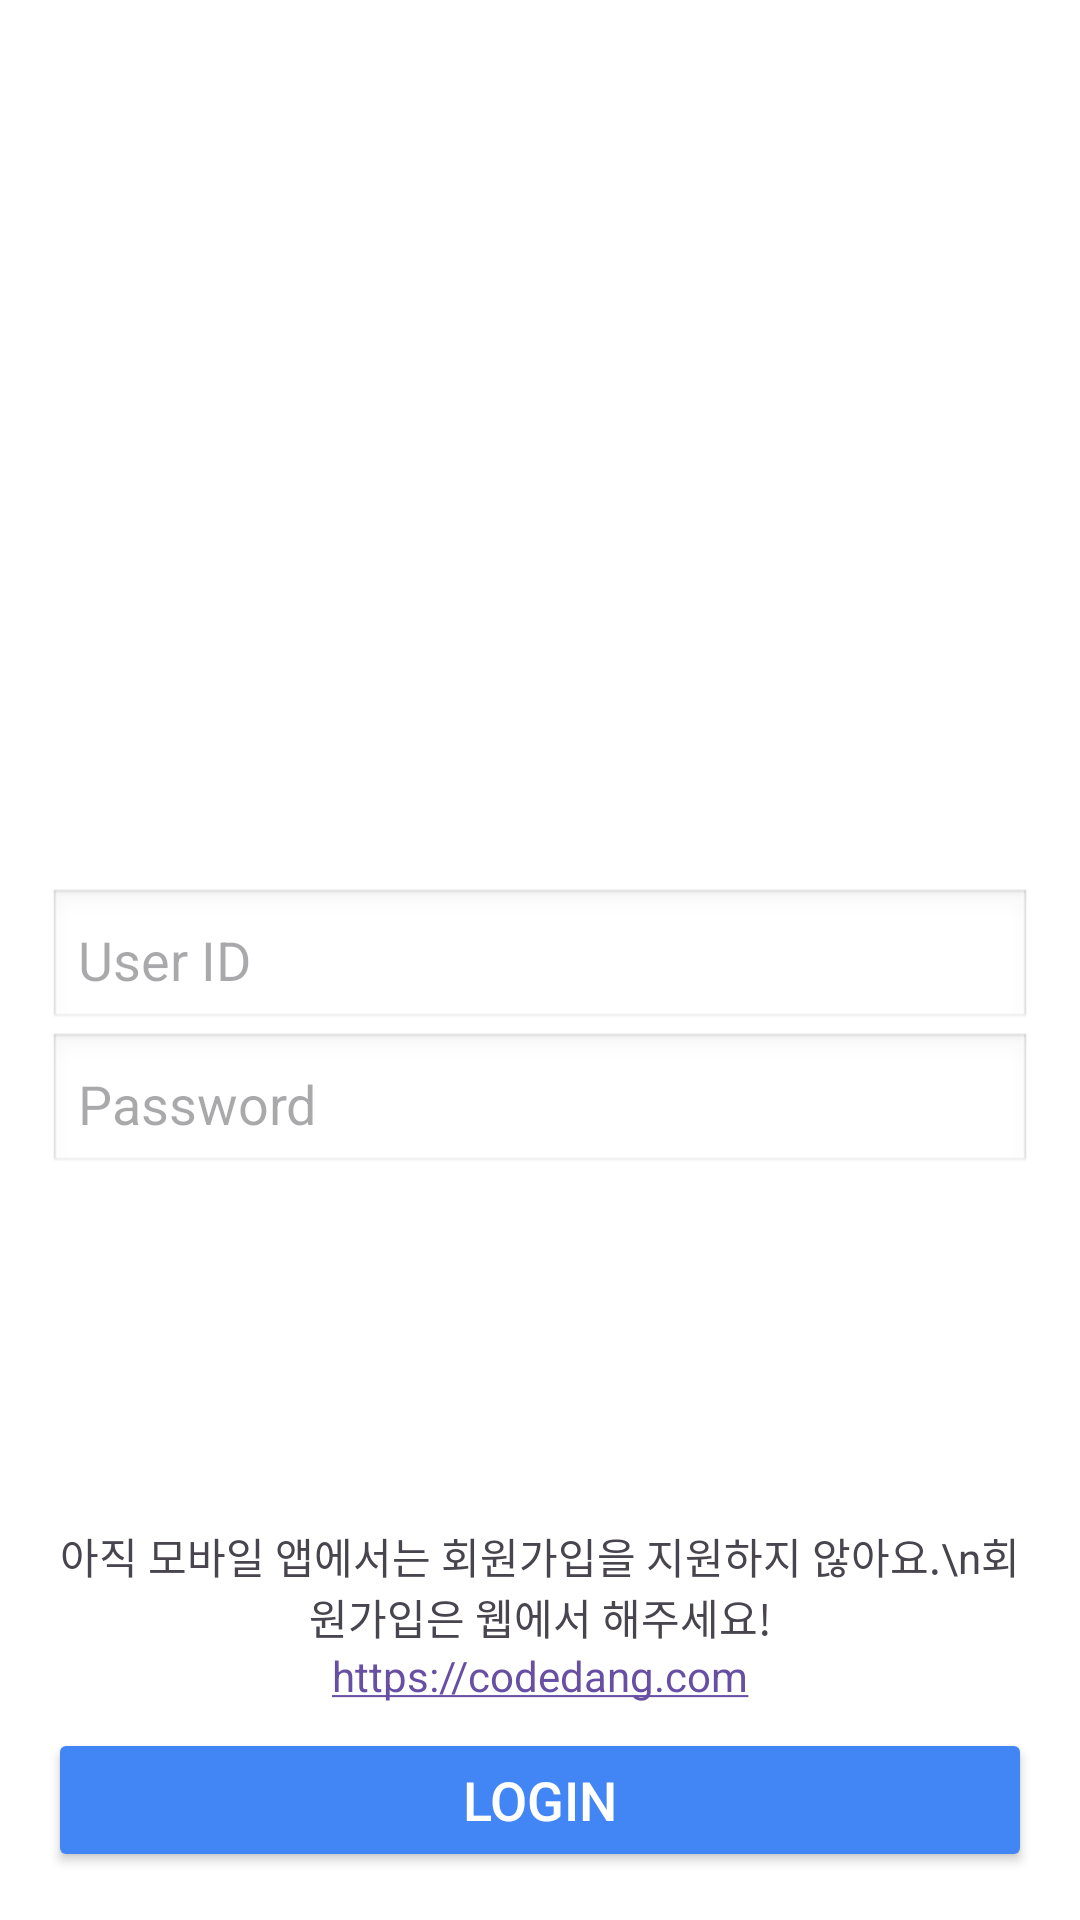

Write the Android layout XML for this screen, with the resource values it uses.
<!-- AndroidManifest.xml: application theme Theme.Modedang -->
<!-- res/layout/activity_login.xml -->
<?xml version="1.0" encoding="utf-8"?>
<androidx.constraintlayout.widget.ConstraintLayout xmlns:android="http://schemas.android.com/apk/res/android"
    xmlns:app="http://schemas.android.com/apk/res-auto"
    android:layout_width="match_parent"
    android:layout_height="match_parent"
    android:padding="16dp"
    android:background="@android:color/white">

    <ImageView
        android:id="@+id/logo"
        android:layout_width="200dp"
        android:layout_height="200dp"
        android:src="@drawable/codedang_logo"
        app:layout_constraintTop_toTopOf="parent"
        app:layout_constraintStart_toStartOf="parent"
        app:layout_constraintEnd_toEndOf="parent"
        android:layout_marginTop="32dp"
        android:layout_marginBottom="32dp"/>

    <EditText
        android:id="@+id/editTextEmail"
        android:layout_width="0dp"
        android:layout_height="wrap_content"
        android:hint="User ID"
        android:inputType="text"
        android:padding="10dp"
        android:layout_marginTop="48dp"
        android:layout_marginBottom="16dp"
        android:background="@android:drawable/edit_text"
        android:textColor="@android:color/black"
        app:layout_constraintTop_toBottomOf="@id/logo"
        app:layout_constraintStart_toStartOf="parent"
        app:layout_constraintEnd_toEndOf="parent"/>

    <EditText
        android:id="@+id/editTextPassword"
        android:layout_width="0dp"
        android:layout_height="wrap_content"
        android:hint="Password"
        android:inputType="textPassword"
        android:padding="10dp"
        android:layout_marginBottom="16dp"
        android:background="@android:drawable/edit_text"
        android:textColor="@android:color/black"
        app:layout_constraintTop_toBottomOf="@id/editTextEmail"
        app:layout_constraintStart_toStartOf="parent"
        app:layout_constraintEnd_toEndOf="parent"/>
    <TextView
        android:id="@+id/signupInfo"
        android:layout_width="0dp"
        android:layout_height="wrap_content"
        android:text="아직 모바일 앱에서는 회원가입을 지원하지 않아요.\n회원가입은 웹에서 해주세요!"
        android:textSize="14sp"
        android:gravity="center"
        app:layout_constraintLeft_toLeftOf="parent"
        app:layout_constraintRight_toRightOf="parent"
        app:layout_constraintBottom_toTopOf="@id/linkToWeb"/>
    <TextView
        android:id="@+id/linkToWeb"
        android:layout_width="0dp"
        android:layout_height="wrap_content"
        android:text="https://codedang.com"
        android:autoLink="web"
        android:textSize="14sp"
        android:gravity="center"
        app:layout_constraintLeft_toLeftOf="parent"
        app:layout_constraintRight_toRightOf="parent"
        app:layout_constraintBottom_toTopOf="@id/buttonLogin"
        android:layout_marginBottom="8dp"/>
    <Button
        android:id="@+id/buttonLogin"
        android:layout_width="0dp"
        android:layout_height="wrap_content"
        android:text="Login"
        android:padding="10dp"
        android:textColor="@android:color/white"
        android:backgroundTint="#4285F4"
        android:textSize="18sp"
        android:layout_marginTop="16dp"
        app:layout_constraintBottom_toBottomOf="parent"
        app:layout_constraintStart_toStartOf="parent"
        app:layout_constraintEnd_toEndOf="parent"/>

</androidx.constraintlayout.widget.ConstraintLayout>
<!-- resources referenced by this layout -->
<resources>
  <style name="Theme.Modedang" parent="Base.Theme.Modedang" />
  <style name="Base.Theme.Modedang" parent="Theme.Material3.DayNight.NoActionBar">
          
          
      </style>
</resources>
